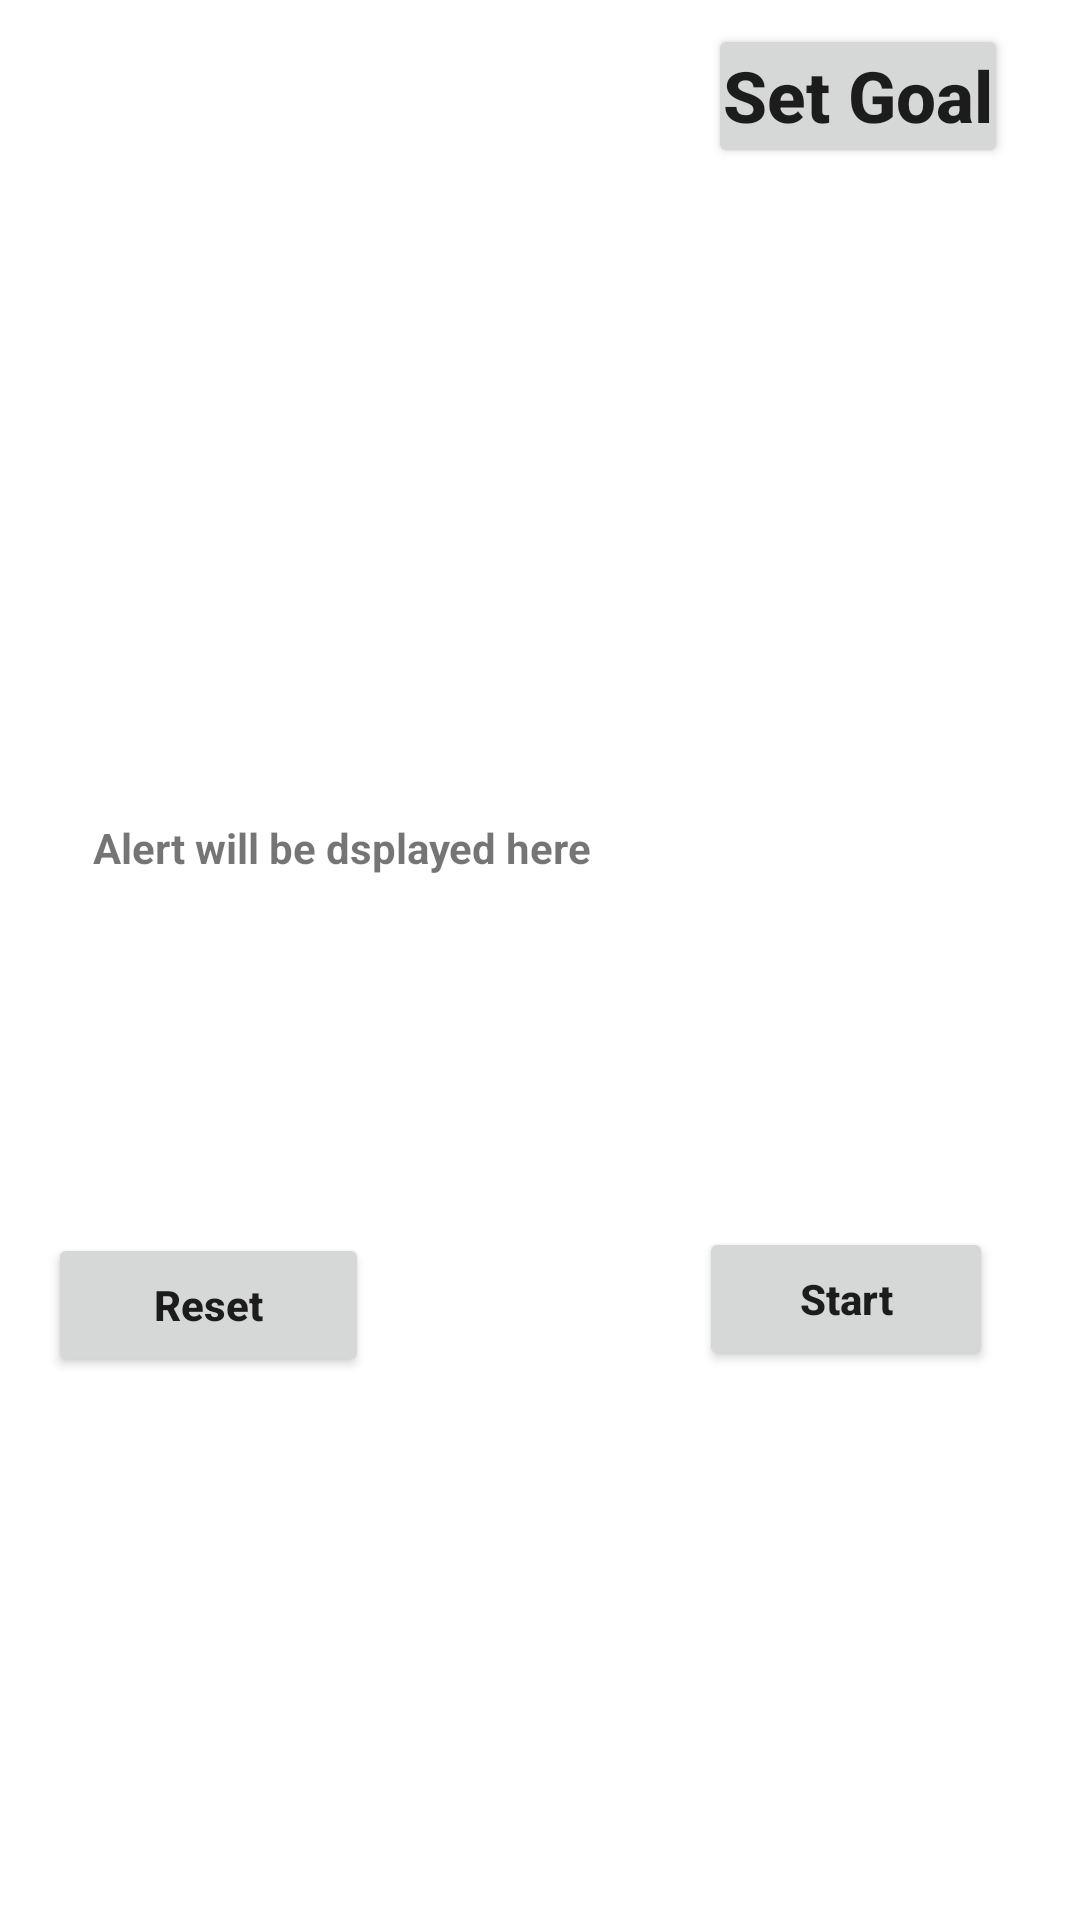

This screen was rendered from an Android layout file. Write that file and the resources it references.
<!-- AndroidManifest.xml: application theme Theme.WalkWithMe -->
<!-- res/layout/fragment_steps.xml -->
<?xml version="1.0" encoding="utf-8"?>
<RelativeLayout xmlns:android="http://schemas.android.com/apk/res/android"
    xmlns:app="http://schemas.android.com/apk/res-auto"
    xmlns:tools="http://schemas.android.com/tools"
    android:layout_width="match_parent"
    android:layout_height="match_parent"
>

    <ScrollView
        android:layout_width="match_parent"
        android:layout_height="578dp"
        android:layout_alignParentStart="true"
        android:layout_alignParentTop="true"
        android:layout_alignParentEnd="true"
        android:layout_marginStart="2dp"
        android:layout_marginTop="3dp"
        android:layout_marginEnd="0dp">

        <RelativeLayout
            android:layout_width="match_parent"
            android:layout_height="match_parent"
            android:paddingHorizontal="16dp">


            <TextView
                android:id="@+id/dayRecordText"
                android:layout_width="246dp"
                android:layout_height="match_parent"
                android:layout_alignParentStart="true"
                android:layout_alignParentTop="true"
                android:layout_marginStart="21dp"
                android:layout_marginTop="11dp"
                android:layout_weight="1"
                android:autoSizeMaxTextSize="30dp"
                android:autoSizeMinTextSize="2sp"
                android:autoSizeTextType="uniform"
                android:gravity="center_vertical"
                android:padding="5dp"
                android:textSize="22sp"
                tools:text="Today's Goal : " />

            <Button
                android:id="@+id/setgoal"
                android:layout_width="100dp"
                android:layout_height="match_parent"
                android:layout_alignParentTop="true"
                android:layout_alignParentEnd="true"
                android:layout_marginTop="5dp"
                android:layout_marginEnd="8dp"
                android:autoSizeMaxTextSize="30dp"
                android:autoSizeMinTextSize="2sp"
                android:autoSizeTextType="uniform"
                android:maxLines="1"
                android:padding="5dp"
                android:text="Set Goal"
                android:textAllCaps="false"
                android:textSize="20dp"
                android:textStyle="bold" />

            <TextView
                android:id="@+id/stepText"
                android:layout_width="345dp"
                android:layout_height="185dp"
                android:layout_below="@+id/stepLabel"
                android:layout_alignParentStart="true"
                android:layout_marginStart="47dp"
                android:layout_marginTop="72dp"
                android:gravity="center"
                android:textSize="60sp"
                android:textStyle="bold"
                tools:text="0" />

            <TextView
                android:id="@+id/accuracy_alert"
                android:layout_width="match_parent"
                android:layout_height="wrap_content"
                android:layout_below="@id/stepText"
                android:layout_alignParentStart="true"
                android:layout_marginStart="8dp"
                android:layout_marginTop="8dp"
                android:padding="5dp"
                android:text="Alert will be dsplayed here"
                android:textStyle="bold" />


        </RelativeLayout>
    </ScrollView>

    <Button
        android:id="@+id/resetButton"
        android:layout_width="107dp"
        android:layout_height="wrap_content"
        android:layout_alignParentStart="true"
        android:layout_alignParentBottom="true"
        android:layout_marginStart="16dp"
        android:layout_marginLeft="16dp"
        android:layout_marginBottom="181dp"
        android:text="Reset"
        android:textAllCaps="false"
        android:textStyle="bold" />

    <Button
        android:id="@+id/startButton"
        android:layout_width="98dp"
        android:layout_height="wrap_content"
        android:layout_alignParentEnd="true"
        android:layout_alignParentBottom="true"
        android:layout_marginEnd="29dp"
        android:layout_marginRight="16dp"
        android:layout_marginBottom="183dp"
        android:text="Start"
        android:textAllCaps="false"
        android:textStyle="bold" />

</RelativeLayout>
<!-- resources referenced by this layout -->
<resources>
  <style name="Theme.WalkWithMe" parent="Theme.MaterialComponents.DayNight.DarkActionBar">
          
          <item name="colorPrimary">@color/purple_500</item>
          <item name="colorPrimaryVariant">@color/purple_700</item>
          <item name="colorOnPrimary">@color/white</item>
          
          <item name="colorSecondary">@color/teal_200</item>
          <item name="colorSecondaryVariant">@color/teal_700</item>
          <item name="colorOnSecondary">@color/black</item>
          
          <item name="android:statusBarColor" tools:targetApi="l">?attr/colorPrimaryVariant</item>
          
      </style>
  <!-- not gathered from this repository: default colours our renderer supplied (Android Studio template values) -->
  <color name="purple_500">#FF6200EE</color>
  <color name="purple_700">#FF3700B3</color>
  <color name="teal_200">#FF03DAC5</color>
  <color name="teal_700">#FF018786</color>
  <color name="black">#FF000000</color>
  <color name="white">#FFFFFFFF</color>
</resources>
